Labelled photos from "data", an image-classification folder in AllenDuong/gestures. The possible labels are: peace sign gesture, rock on gesture, shaka gesture, thumbs up gesture.

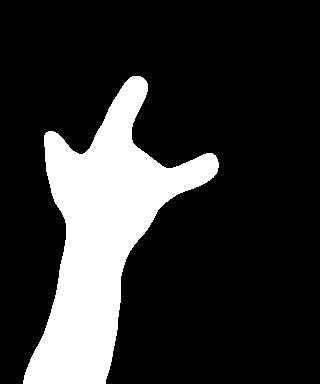
Label: rock on gesture

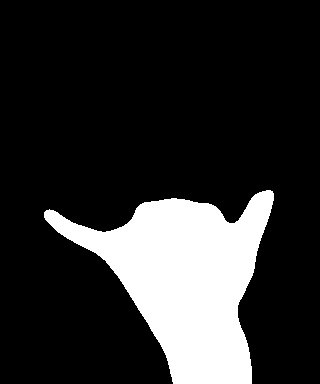
Label: shaka gesture

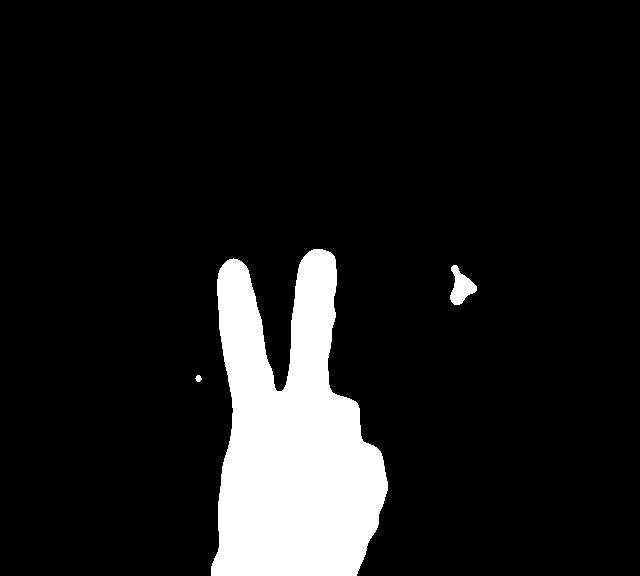
Label: peace sign gesture

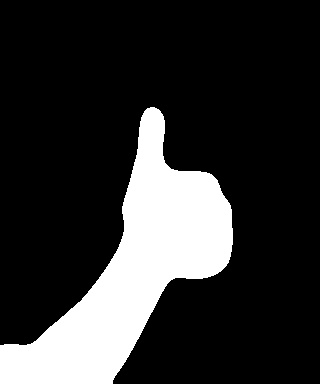
Label: thumbs up gesture

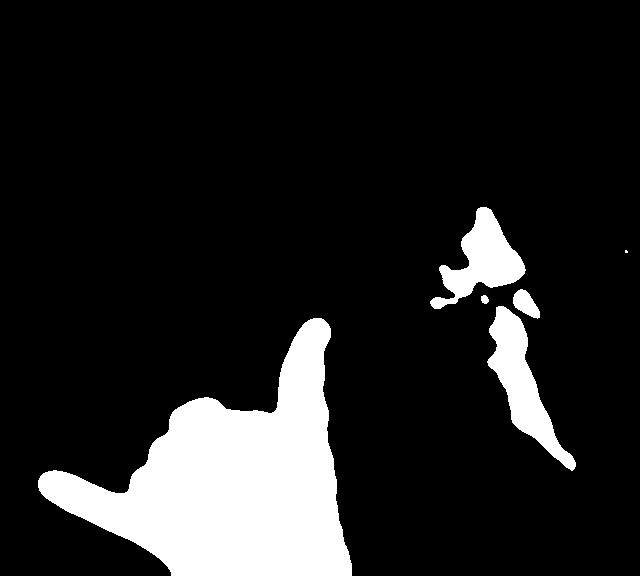
Label: shaka gesture

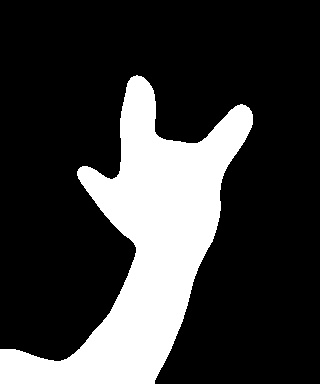
Label: rock on gesture
